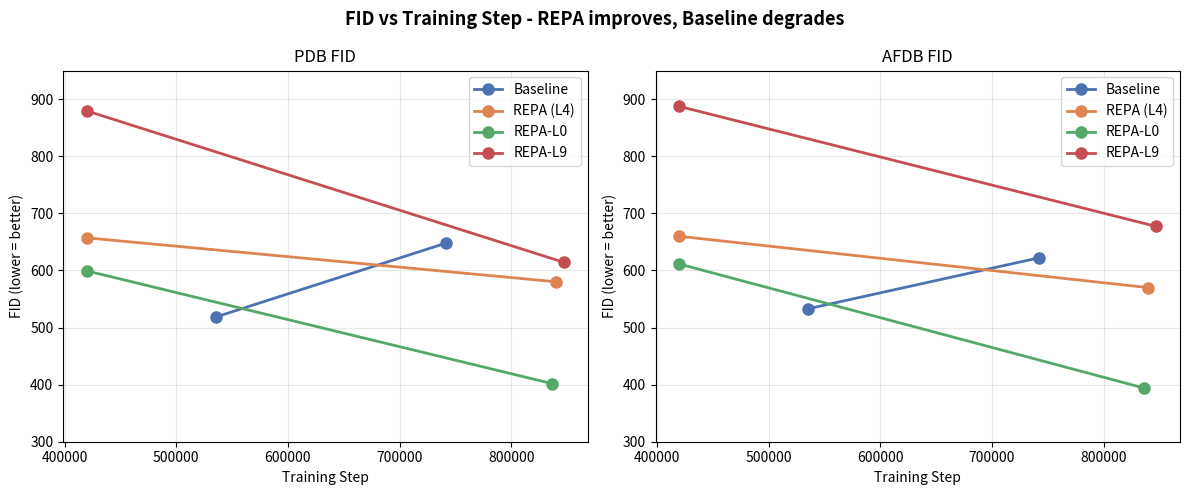
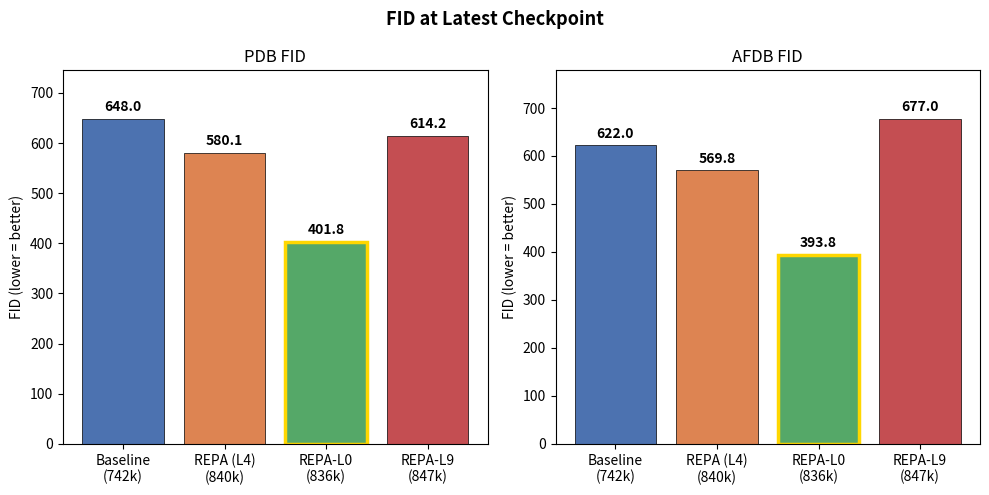
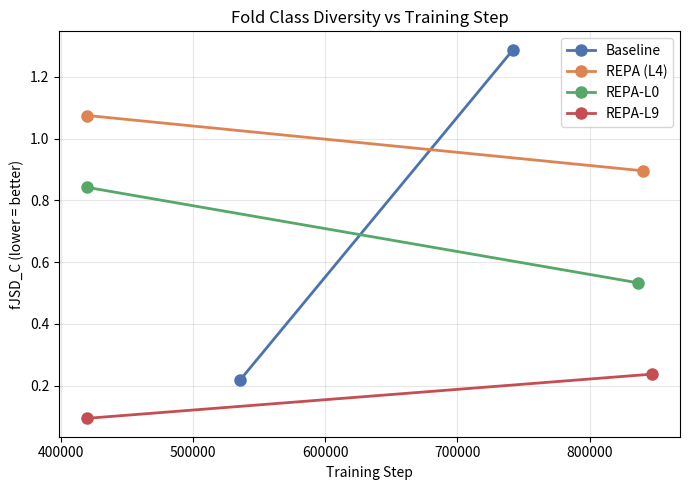
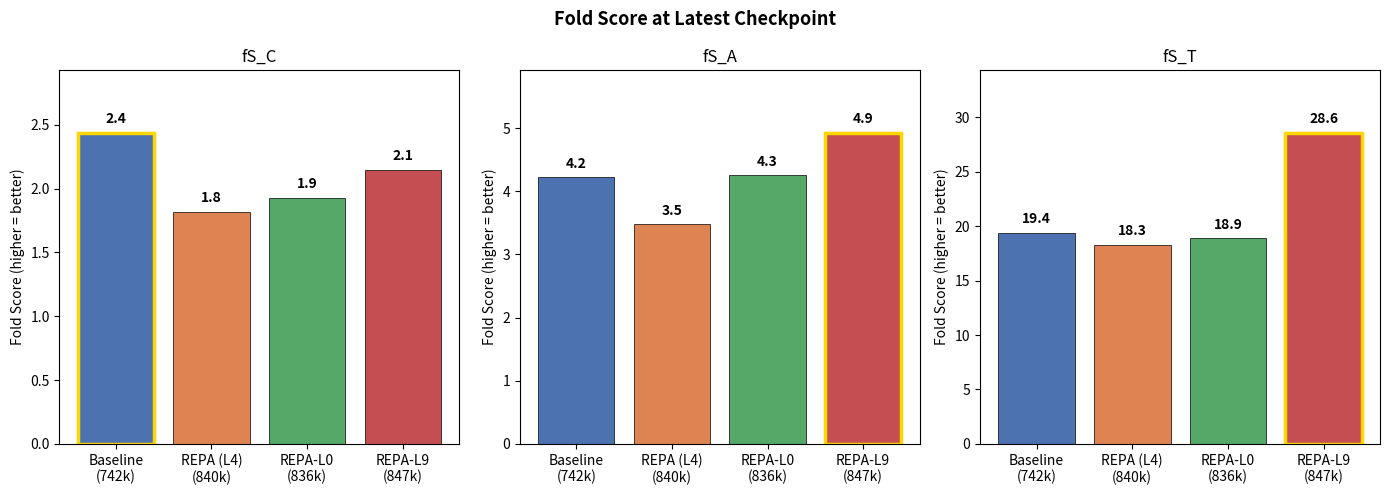

Python code for these plots, in order:
"""Plot FID evaluation results across proteina runs at multiple checkpoints.

Now includes both 420k and 840k checkpoints for REPA models, plus
baseline at 535k and 742k. Produces:
  1. FID comparison bar chart (latest checkpoint per model)
  2. FID vs training step line plot (training efficiency)
  3. fJSD comparison
  4. Fold score comparison

Usage:
    source .venv/bin/activate
    python playground/proteina/fid_eval/eval_results.py
"""

import matplotlib.pyplot as plt
import numpy as np
import os

OUTDIR = "playground/proteina/fid_eval/figures"
os.makedirs(OUTDIR, exist_ok=True)

# -- All evaluation data points (step, PDB_FID, AFDB_FID, fJSD_C, fS_C, fS_A, fS_T) --

data = {
    "Baseline": [
        # (step, PDB_FID, AFDB_FID, PDB_fJSD_C, fS_C, fS_A, fS_T)
        (535500, 518.4, 532.9, 0.218, 2.21, 4.72, 22.2),
        (742000, 648.0, 622.0, 1.288, 2.44, 4.23, 19.4),
    ],
    "REPA (L4)": [
        (420000, 657.0, 659.7, 1.075, 1.78, 3.38, 15.8),
        (840000, 580.1, 569.8, 0.896, 1.82, 3.48, 18.3),
    ],
    "REPA-L0": [
        (420000, 599.1, 611.1, 0.842, 1.84, 3.06, 23.5),
        (836500, 401.8, 393.8, 0.533, 1.93, 4.26, 18.9),
    ],
    "REPA-L9": [
        (420000, 879.2, 887.1, 0.094, 2.11, 3.38, 14.7),
        (847000, 614.2, 677.0, 0.237, 2.15, 4.93, 28.6),
    ],
}

colors = {
    "Baseline": "#4C72B0",
    "REPA (L4)": "#DD8452",
    "REPA-L0": "#55A868",
    "REPA-L9": "#C44E52",
}

# -- Figure 1: FID vs Training Step (the key training efficiency plot) --

fig, axes = plt.subplots(1, 2, figsize=(12, 5))

for ax, fid_idx, title in [(axes[0], 1, "PDB FID"), (axes[1], 2, "AFDB FID")]:
    for label, points in data.items():
        steps = [p[0] for p in points]
        fids = [p[fid_idx] for p in points]
        ax.plot(
            steps,
            fids,
            "o-",
            label=label,
            color=colors[label],
            linewidth=2,
            markersize=8,
        )
    ax.set_xlabel("Training Step")
    ax.set_ylabel("FID (lower = better)")
    ax.set_title(title)
    ax.legend()
    ax.grid(True, alpha=0.3)
    ax.set_ylim(300, 950)

fig.suptitle(
    "FID vs Training Step - REPA improves, Baseline degrades",
    fontsize=13,
    fontweight="bold",
)
plt.tight_layout()
plt.savefig(f"{OUTDIR}/fid_vs_step.png", dpi=150, bbox_inches="tight")
plt.close()
print(f"Saved {OUTDIR}/fid_vs_step.png")

# -- Figure 2: FID bar chart (latest checkpoint per model) --

fig, axes = plt.subplots(1, 2, figsize=(10, 5))
runs = list(data.keys())
bar_colors = [colors[r] for r in runs]

for ax, fid_idx, title in [(axes[0], 1, "PDB FID"), (axes[1], 2, "AFDB FID")]:
    vals = [data[r][-1][fid_idx] for r in runs]  # latest checkpoint
    steps = [data[r][-1][0] for r in runs]
    labels = [f"{r}\n({s // 1000}k)" for r, s in zip(runs, steps)]
    bars = ax.bar(labels, vals, color=bar_colors, edgecolor="black", linewidth=0.5)
    ax.set_ylabel("FID (lower = better)")
    ax.set_title(title)
    ax.set_ylim(0, max(vals) * 1.15)
    for bar, v in zip(bars, vals):
        ax.text(
            bar.get_x() + bar.get_width() / 2,
            v + 10,
            f"{v:.1f}",
            ha="center",
            va="bottom",
            fontsize=10,
            fontweight="bold",
        )
    best_idx = np.argmin(vals)
    bars[best_idx].set_edgecolor("gold")
    bars[best_idx].set_linewidth(2.5)

fig.suptitle("FID at Latest Checkpoint", fontsize=13, fontweight="bold")
plt.tight_layout()
plt.savefig(f"{OUTDIR}/fid_comparison.png", dpi=150, bbox_inches="tight")
plt.close()
print(f"Saved {OUTDIR}/fid_comparison.png")

# -- Figure 3: fJSD_C vs step --

fig, ax = plt.subplots(1, 1, figsize=(7, 5))
for label, points in data.items():
    steps = [p[0] for p in points]
    fjsd = [p[3] for p in points]
    ax.plot(
        steps, fjsd, "o-", label=label, color=colors[label], linewidth=2, markersize=8
    )
ax.set_xlabel("Training Step")
ax.set_ylabel("fJSD_C (lower = better)")
ax.set_title("Fold Class Diversity vs Training Step")
ax.legend()
ax.grid(True, alpha=0.3)
plt.tight_layout()
plt.savefig(f"{OUTDIR}/fjsd_vs_step.png", dpi=150, bbox_inches="tight")
plt.close()
print(f"Saved {OUTDIR}/fjsd_vs_step.png")

# -- Figure 4: Fold Scores at latest checkpoint --

fig, axes = plt.subplots(1, 3, figsize=(14, 5))
for ax, fs_idx, level in [(axes[0], 4, "C"), (axes[1], 5, "A"), (axes[2], 6, "T")]:
    vals = [data[r][-1][fs_idx] for r in runs]
    steps = [data[r][-1][0] for r in runs]
    labels = [f"{r}\n({s // 1000}k)" for r, s in zip(runs, steps)]
    bars = ax.bar(labels, vals, color=bar_colors, edgecolor="black", linewidth=0.5)
    ax.set_ylabel("Fold Score (higher = better)")
    ax.set_title(f"fS_{level}")
    ax.set_ylim(0, max(vals) * 1.2)
    for bar, v in zip(bars, vals):
        ax.text(
            bar.get_x() + bar.get_width() / 2,
            v + max(vals) * 0.02,
            f"{v:.1f}",
            ha="center",
            va="bottom",
            fontsize=10,
            fontweight="bold",
        )
    best_idx = np.argmax(vals)
    bars[best_idx].set_edgecolor("gold")
    bars[best_idx].set_linewidth(2.5)

fig.suptitle("Fold Score at Latest Checkpoint", fontsize=13, fontweight="bold")
plt.tight_layout()
plt.savefig(f"{OUTDIR}/fold_score_comparison.png", dpi=150, bbox_inches="tight")
plt.close()
print(f"Saved {OUTDIR}/fold_score_comparison.png")

# -- Print summary table --

print("\n" + "=" * 100)
print(
    f"{'Model':<12} {'Step':>8} {'PDB FID':>9} {'AFDB FID':>9} {'fJSD_C':>8} {'fS_C':>6} {'fS_A':>6} {'fS_T':>6}"
)
print("=" * 100)
for label, points in data.items():
    for p in points:
        print(
            f"{label:<12} {p[0]:>8,} {p[1]:>9.1f} {p[2]:>9.1f} {p[3]:>8.3f} {p[4]:>6.2f} {p[5]:>6.2f} {p[6]:>6.1f}"
        )
print("=" * 100)
